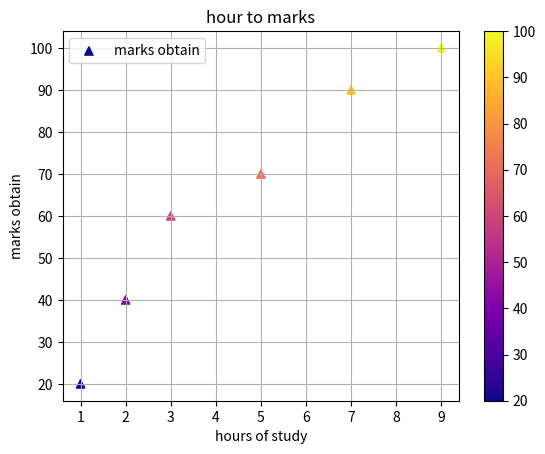

Source code (Python):
import matplotlib.pyplot  as plt
hour = [1,2,3,5,7,9]
marks =[20,40,60,70,90,100]
plt.scatter(hour , marks , cmap= "plasma" , c= marks, marker= "^" , label = "marks obtain" )
plt.xlabel("hours of study")
plt.ylabel("marks obtain")
plt.legend()
plt.title("hour to marks")
plt.grid()
plt.colorbar()
plt.show()
